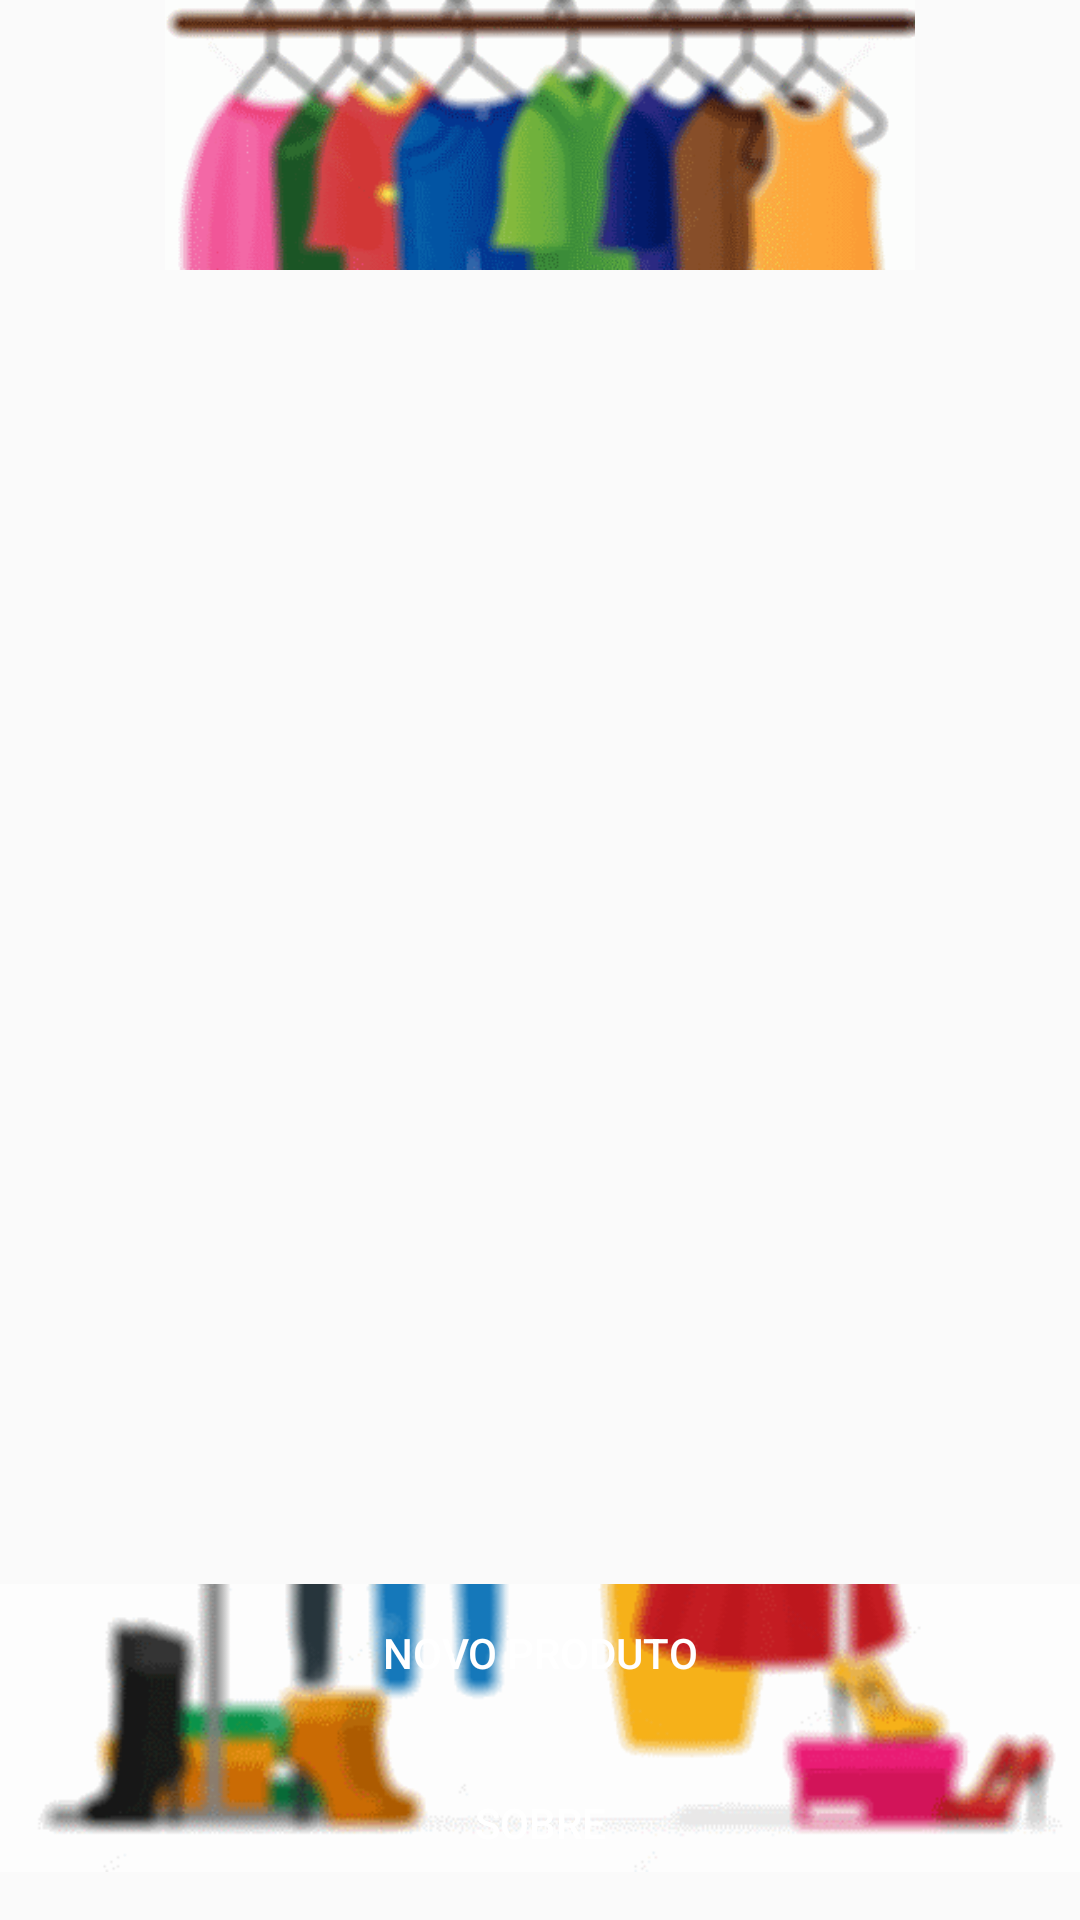

This screen was rendered from an Android layout file. Write that file and the resources it references.
<!-- AndroidManifest.xml: application theme AppTheme -->
<!-- res/layout/activity_list_produtos.xml -->
<?xml version="1.0" encoding="utf-8"?>
<androidx.constraintlayout.widget.ConstraintLayout xmlns:android="http://schemas.android.com/apk/res/android"
    xmlns:app="http://schemas.android.com/apk/res-auto"
    xmlns:tools="http://schemas.android.com/tools"
    android:layout_width="match_parent"
    android:layout_height="match_parent"
    tools:context=".ui.list.ListProdutosActivity">

    <androidx.constraintlayout.widget.ConstraintLayout
        android:layout_width="match_parent"
        android:layout_height="match_parent">

        <ImageView
            android:id="@+id/imageView6"
            android:layout_width="0dp"
            android:layout_height="90dp"
            app:layout_constraintEnd_toEndOf="parent"
            app:layout_constraintStart_toStartOf="parent"
            app:layout_constraintTop_toTopOf="parent"
            app:srcCompat="@drawable/cabecalholistaprodutos" />

        <ImageView
            android:id="@+id/imageView7"
            android:layout_width="0dp"
            android:layout_height="wrap_content"
            app:layout_constraintBottom_toBottomOf="parent"
            app:layout_constraintEnd_toEndOf="parent"
            app:layout_constraintHorizontal_bias="0.0"
            app:layout_constraintStart_toStartOf="parent"
            app:srcCompat="@drawable/rodapelistaprodutos" />

        <androidx.recyclerview.widget.RecyclerView
            android:id="@+id/rvProdutos"
            android:layout_width="wrap_content"
            android:layout_height="0dp"
            app:layout_constraintBottom_toTopOf="@+id/imageView7"
            app:layout_constraintEnd_toEndOf="parent"
            app:layout_constraintStart_toStartOf="parent"
            app:layout_constraintTop_toBottomOf="@+id/imageView6"
            tools:itemCount="12"
            tools:layoutManager="androidx.recyclerview.widget.GridLayoutManager"
            tools:listitem="@layout/produtos_list_item"
            tools:spanCount="3" />

        <androidx.appcompat.widget.AppCompatButton
            android:id="@+id/btNovoForm"
            style="@style/custom_button"
            android:layout_marginStart="8dp"
            android:layout_marginEnd="8dp"
            android:layout_marginBottom="50dp"
            android:padding="12dp"
            android:text="Novo Produto"
            app:layout_constraintBottom_toBottomOf="parent"
            app:layout_constraintEnd_toEndOf="parent"
            app:layout_constraintStart_toStartOf="parent"
            app:layout_constraintTop_toTopOf="@+id/imageView7" />

        <androidx.appcompat.widget.AppCompatButton
            android:id="@+id/btSobreForm"
            style="@style/custom_button"
            android:layout_marginStart="8dp"
            android:layout_marginTop="24dp"
            android:layout_marginEnd="8dp"
            android:layout_marginBottom="24dp"
            android:padding="12dp"
            android:text="Sobre"
            app:layout_constraintBottom_toBottomOf="parent"
            app:layout_constraintEnd_toEndOf="parent"
            app:layout_constraintStart_toStartOf="parent"
            app:layout_constraintTop_toBottomOf="@+id/btNovoForm" />




    </androidx.constraintlayout.widget.ConstraintLayout>

    <include layout="@layout/include_loading"/>


</androidx.constraintlayout.widget.ConstraintLayout>
<!-- res/layout/produtos_list_item.xml (included above) -->
<?xml version="1.0" encoding="utf-8"?>
<androidx.constraintlayout.widget.ConstraintLayout
        xmlns:android="http://schemas.android.com/apk/res/android"
        xmlns:app="http://schemas.android.com/apk/res-auto" xmlns:tools="http://schemas.android.com/tools"
        android:layout_width="wrap_content"
        android:layout_height="wrap_content"
        android:background="#FFF"
        android:layout_margin="8dp"
        android:orientation="vertical">

    <ImageView
        android:id="@+id/ivProduto"
        android:layout_width="96dp"
        android:layout_height="96dp"
        android:layout_marginTop="32dp"
        android:layout_marginEnd="8dp"
        android:src="@drawable/cabide"
        app:layout_constraintEnd_toEndOf="parent"
        app:layout_constraintHorizontal_bias="0.115"
        app:layout_constraintStart_toStartOf="parent"
        app:layout_constraintTop_toTopOf="parent" />

    <TextView
        android:id="@+id/tvProdutoNome"
        android:layout_width="0dp"
        android:layout_height="wrap_content"
        android:text="Cabide"
        android:textColor="#a62c00"
        app:layout_constraintEnd_toEndOf="@+id/tvProdutoPreco"
        app:layout_constraintStart_toStartOf="@+id/tvProdutoPreco"
        app:layout_constraintTop_toBottomOf="@+id/tvProdutoPreco" />

    <TextView
            android:textColor="#a62c00"
            android:text="#001"
            android:textSize="12sp"
            android:layout_width="0dp"
            android:layout_height="wrap_content"
            android:id="@+id/tvProdutoPreco"
            app:layout_constraintTop_toBottomOf="@+id/ivProduto"
            app:layout_constraintStart_toStartOf="@+id/ivProduto"
            app:layout_constraintEnd_toEndOf="@+id/ivProduto" app:layout_constraintHorizontal_bias="0.0"
    />

    <androidx.appcompat.widget.AppCompatButton
        android:id="@+id/btExcluirForm"
        style="@style/custom_button"
        android:layout_marginStart="8dp"
        android:padding="12dp"
        android:text="X"
        app:layout_constraintBottom_toBottomOf="parent"
        app:layout_constraintEnd_toEndOf="parent"
        app:layout_constraintHorizontal_bias="0.0"
        app:layout_constraintStart_toStartOf="parent"
        app:layout_constraintTop_toBottomOf="@+id/tvProdutoNome"
        app:layout_constraintVertical_bias="0.494" />


</androidx.constraintlayout.widget.ConstraintLayout>
<!-- res/layout/include_loading.xml (included above) -->
<?xml version="1.0" encoding="utf-8"?>
<LinearLayout xmlns:android="http://schemas.android.com/apk/res/android"
              xmlns:app="http://schemas.android.com/apk/res-auto"
              android:id="@+id/containerLoading"
              android:layout_width="match_parent"
              android:layout_height="match_parent"
              android:background="#FFFFFF"
              android:clickable="true"
              android:focusable="true"
              android:gravity="center"
              android:orientation="vertical"
              android:visibility="gone">

    <com.airbnb.lottie.LottieAnimationView
        android:layout_width="128dp"
            android:layout_height="128dp"
            app:lottie_autoPlay="true"
            app:lottie_fileName="196-material-wave-loading.json"
            app:lottie_loop="true" />

    <TextView
        android:layout_width="match_parent"
            android:layout_height="wrap_content"
            android:gravity="center"
            android:text="Carregando os dados"
            android:textColor="#000000" />

</LinearLayout>
<!-- resources referenced by this layout -->
<resources>
  <!-- drawable cabecalholistaprodutos: png bitmap (drawable, 23464 bytes) -->
  <!-- drawable rodapelistaprodutos: png bitmap (drawable, 14438 bytes) -->
  <style name="custom_button">
          <item name="android:layout_width">match_parent</item>
          <item name="android:layout_height">wrap_content</item>
          <item name="android:textColor">#FFF</item>
          <item name="android:background">@drawable/custom_button</item>
      </style>
  <style name="AppTheme" parent="Theme.AppCompat.Light.DarkActionBar">
          
          <item name="colorPrimary">@color/colorPrimary</item>
          <item name="colorPrimaryDark">@color/colorPrimaryDark</item>
          <item name="colorAccent">@color/colorAccent</item>
      </style>
  <color name="colorPrimary">#fc4503</color>
  <color name="colorPrimaryDark">#a62c00</color>
  <color name="colorAccent">#fc4503</color>
</resources>
